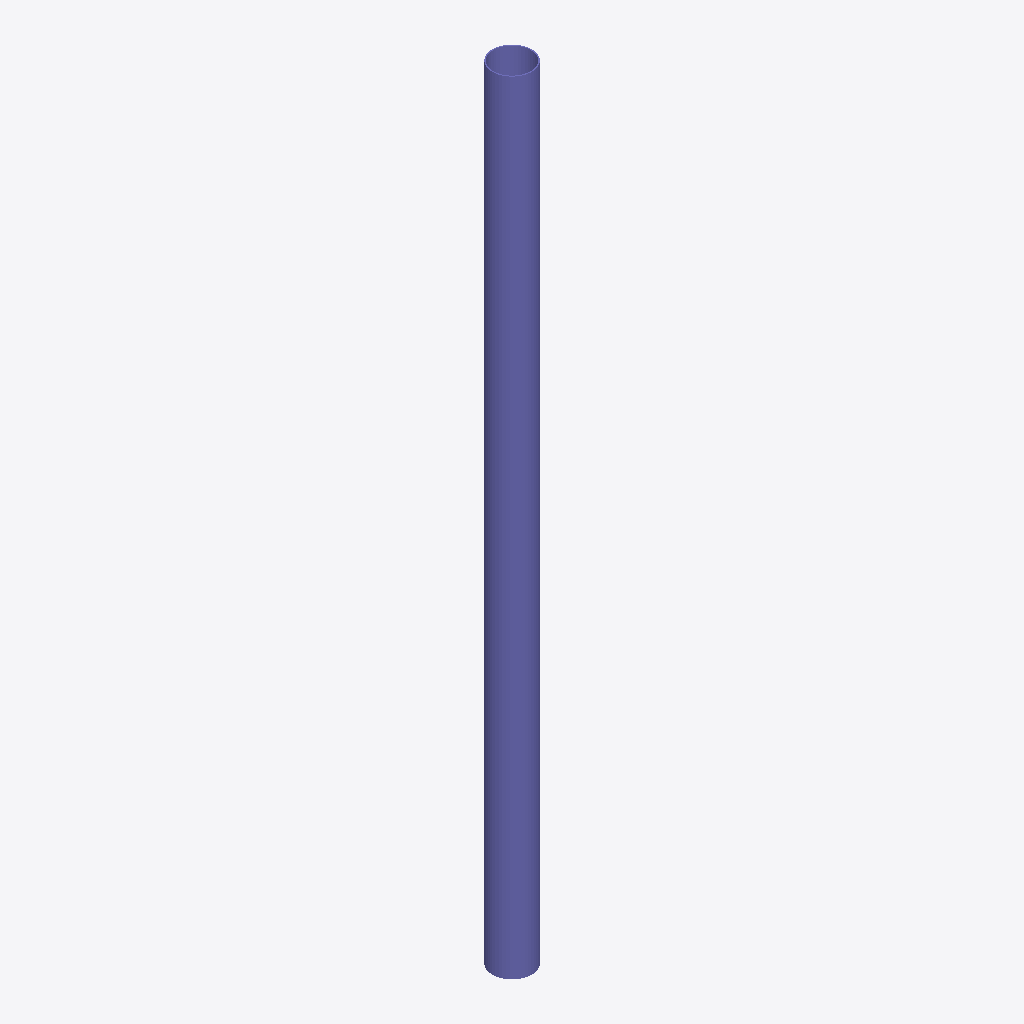
Isometric view of an IFC building model (IFC-SPF (STEP), schema IFC2X3, length unit millimetre), seen from the south-west, elements coloured by IFC class: 1 column (violet).
Extent 0.4 m × 0.4 m × 8.1 m (x, y, z). Storeys (1): Undefined at 0.00 m. Elements (1): 1 IfcColumn.

HEADER;
FILE_DESCRIPTION(('ViewDefinition[AISC_Steel_Detailing]','Option [BaseQuantities:Off]','Option [GridExport:On]','Option [Assemblies:Off]','Option [Bolts:On]','Option [Rebars:On]','Option [PourObjects:Off]','Option [Welds:On]','Option [SurfaceTreatments:On]','Option [LocationBy:0]','Option [ViewColors:Off]','Option [SectionedSpine:Off]','[2 more]'),'2;1');
FILE_NAME('c_47_Qty_1.ifc','2026-05-16T11:53:01',('GIOVANNIPC\\gcorrea'),('Structural Designer'),'IFC Database version: Work','Tekla Structures 2020 Service Pack 5, IFC Export','');
FILE_SCHEMA(('IFC2X3'));
ENDSEC;
DATA;
#37=IFCPROJECT('2G7ZFDNE16yBDU14FA92Me',#5,'Proyecto',$,$,$,$,(#11),#36);
#39=IFCSITE('2xvEzEinjBTea80yOTcujY',#5,'Obra',$,$,#38,$,$,.ELEMENT.,$,$,$,$,$);
#41=IFCBUILDING('1spGDq90b2MONdlog3Q4L1',#5,'Undefined',$,$,#40,$,$,.ELEMENT.,$,$,$);
#43=IFCBUILDINGSTOREY('29hdEUCErFze9E_VIAceOd',#5,'Undefined',$,$,#42,$,$,.ELEMENT.,0.0);
#64=IFCCOLUMN('0C3tpBTG1EsfzZ7QJFi5cx',#44,'COLUMN','Ø406*12','Ø406*12',#47,#63,'ID0c0f7ccb-7500-4eda-9f63-1da4cfb059bb');
ENDSEC;
